Labelled photos from "proyecto_residuos", an image-classification folder in Jesus22082204/IA_RESIDUOS_CAMARA. The possible labels are: cardboard, glass, metal, paper, plastic, trash.

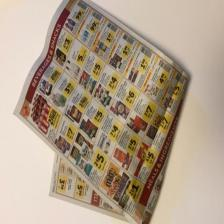
Label: paper

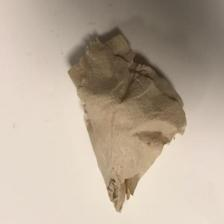
Label: trash

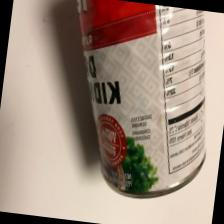
Label: metal

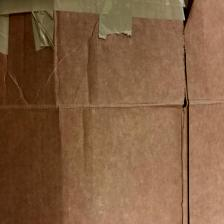
Label: cardboard

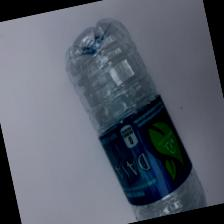
Label: plastic

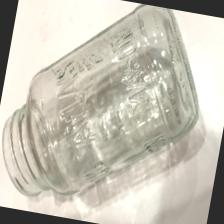
Label: glass
